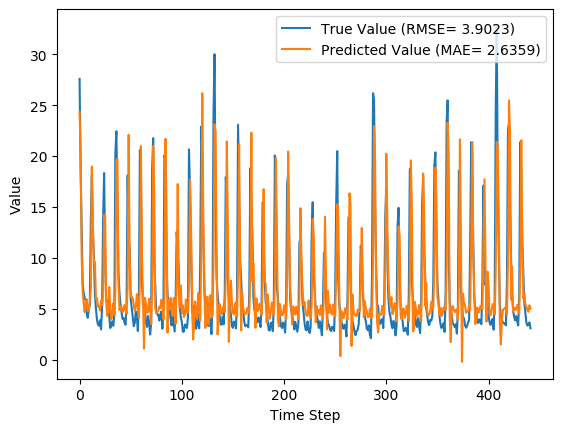

Values plotted in this chart, from the file beside it:
y_true, y_pred, y_true_scaled, y_pred_scaled
27.59, 24.36, 0.8587, 0.7552
18.73, 20.53, 0.5747, 0.6324
12.85, 10.41, 0.3862, 0.3081
7.48, 6.734, 0.2141, 0.1902
6.57, 5.542, 0.1849, 0.152
6.04, 4.655, 0.1679, 0.1235
5.81, 5.514, 0.1606, 0.1511
4.46, 5.924, 0.1173, 0.1642
4.1, 4.744, 0.1058, 0.1264
4.91, 5.012, 0.1317, 0.135
5.34, 5.657, 0.1455, 0.1557
13.68, 7.004, 0.4128, 0.1989
18.14, 18.97, 0.5558, 0.5823
12.64, 13.3, 0.3795, 0.4006
10.28, 9.391, 0.3038, 0.2753
6.35, 9.606, 0.1779, 0.2823
5.03, 5.923, 0.1356, 0.1642
3.92, 6.05, 0.1, 0.1683
3.44, 5.219, 0.08462, 0.1416
3.32, 5.209, 0.08077, 0.1413
3.86, 4.812, 0.09808, 0.1286
2.95, 5.789, 0.06891, 0.1599
5.15, 5.356, 0.1394, 0.146
13.58, 6.3, 0.4096, 0.1763
18.33, 14.23, 0.5619, 0.4303
10.32, 14.21, 0.3051, 0.4299
5.83, 5.828, 0.1612, 0.1611
5.76, 4.293, 0.159, 0.112
5.79, 4.705, 0.1599, 0.1252
4.28, 7.135, 0.1115, 0.2031
3.1, 4.985, 0.07372, 0.1341
3.32, 3.949, 0.08077, 0.1009
3.73, 4.558, 0.09391, 0.1205
3.32, 5.539, 0.08077, 0.1519
4.43, 4.349, 0.1163, 0.1138
20.24, 6.712, 0.6231, 0.1895
22.44, 19.61, 0.6936, 0.6029
15.41, 19.71, 0.4683, 0.6061
8.69, 7.574, 0.2529, 0.2171
6.6, 4.861, 0.1859, 0.1301
5.37, 5.099, 0.1465, 0.1378
4.68, 5.232, 0.1244, 0.142
4.0, 4.676, 0.1026, 0.1242
4.08, 4.803, 0.1051, 0.1283
3.63, 5.356, 0.09071, 0.146
3.42, 4.996, 0.08397, 0.1345
5.76, 4.48, 0.159, 0.118
18.11, 7.158, 0.5548, 0.2038
12.18, 22.09, 0.3647, 0.6824
10.72, 9.999, 0.3179, 0.2948
5.95, 6.177, 0.1651, 0.1723
5.09, 6.194, 0.1375, 0.1729
4.13, 6.029, 0.1067, 0.1676
3.27, 5.423, 0.07917, 0.1482
3.62, 4.793, 0.09038, 0.128
4.73, 5.074, 0.126, 0.137
4.38, 6.419, 0.1147, 0.1801
2.8, 5.577, 0.0641, 0.1531
5.98, 4.113, 0.166, 0.1062
20.58, 7.646, 0.634, 0.2194
... 382 more rows
